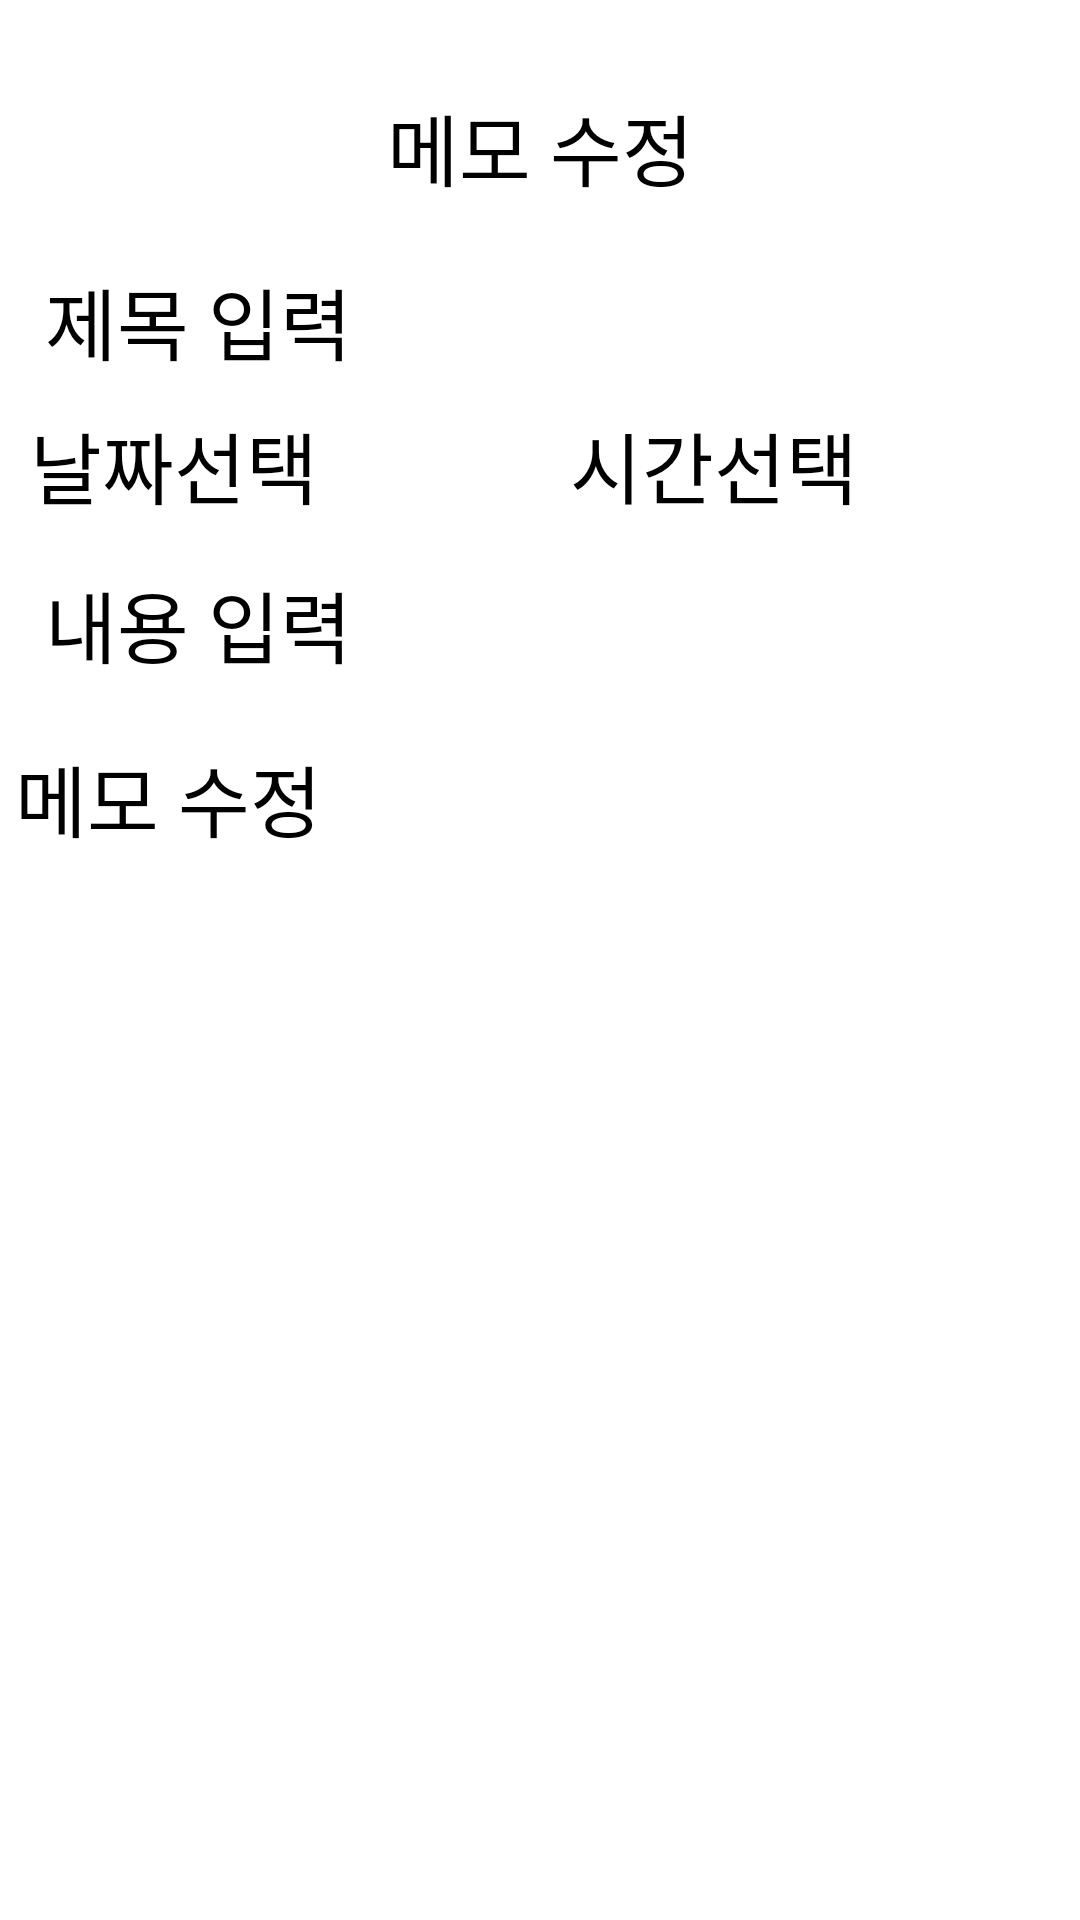

Android layout source for this screen:
<!-- AndroidManifest.xml: application theme Theme.MemoApp -->
<!-- res/layout/activity_update.xml -->
<?xml version="1.0" encoding="utf-8"?>
<androidx.constraintlayout.widget.ConstraintLayout xmlns:android="http://schemas.android.com/apk/res/android"
    xmlns:app="http://schemas.android.com/apk/res-auto"
    xmlns:tools="http://schemas.android.com/tools"
    android:layout_width="match_parent"
    android:layout_height="match_parent"
    tools:context=".UpdateActivity">

    <LinearLayout
        android:layout_width="match_parent"
        android:layout_height="match_parent"
        android:orientation="vertical"
        app:layout_constraintBottom_toBottomOf="parent"
        app:layout_constraintEnd_toEndOf="parent"
        app:layout_constraintStart_toStartOf="parent"
        app:layout_constraintTop_toTopOf="parent">

        <TextView
            android:id="@+id/textView2"
            android:layout_width="match_parent"
            android:layout_height="wrap_content"
            android:layout_marginTop="30dp"
            android:gravity="center"
            android:text="메모 수정"
            android:textSize="26sp" />

        <EditText
            android:id="@+id/editTitle"
            android:layout_width="match_parent"
            android:layout_height="wrap_content"
            android:layout_marginLeft="15dp"
            android:layout_marginTop="20dp"
            android:layout_marginRight="15dp"
            android:ems="10"
            android:hint="제목 입력"
            android:inputType="textPersonName"
            android:textSize="26sp" />

        <LinearLayout
            android:layout_width="match_parent"
            android:layout_height="wrap_content"
            android:orientation="horizontal">

            <Button
                android:id="@+id/btnDate"
                android:layout_width="wrap_content"
                android:layout_height="wrap_content"
                android:layout_margin="10dp"
                android:layout_weight="1"
                android:backgroundTint="#939393"
                android:text="날짜선택"
                android:textColor="#000000"
                android:textSize="26sp" />

            <Button
                android:id="@+id/btnTime"
                android:layout_width="wrap_content"
                android:layout_height="wrap_content"
                android:layout_margin="10dp"
                android:layout_weight="1"
                android:backgroundTint="#939393"
                android:text="시간선택"
                android:textColor="#000000"
                android:textSize="26sp" />
        </LinearLayout>

        <EditText
            android:id="@+id/editContent"
            android:layout_width="match_parent"
            android:layout_height="wrap_content"
            android:layout_marginLeft="15dp"
            android:layout_marginTop="5dp"
            android:layout_marginRight="15dp"
            android:ems="10"
            android:hint="내용 입력"
            android:inputType="textPersonName"
            android:textSize="26sp" />

        <Button
            android:id="@+id/btnSave"
            android:layout_width="match_parent"
            android:layout_height="wrap_content"
            android:layout_marginLeft="5dp"
            android:layout_marginTop="20dp"
            android:layout_marginRight="5dp"
            android:text="메모 수정"
            android:textSize="26sp" />
    </LinearLayout>
</androidx.constraintlayout.widget.ConstraintLayout>
<!-- resources referenced by this layout -->
<resources>

</resources>
